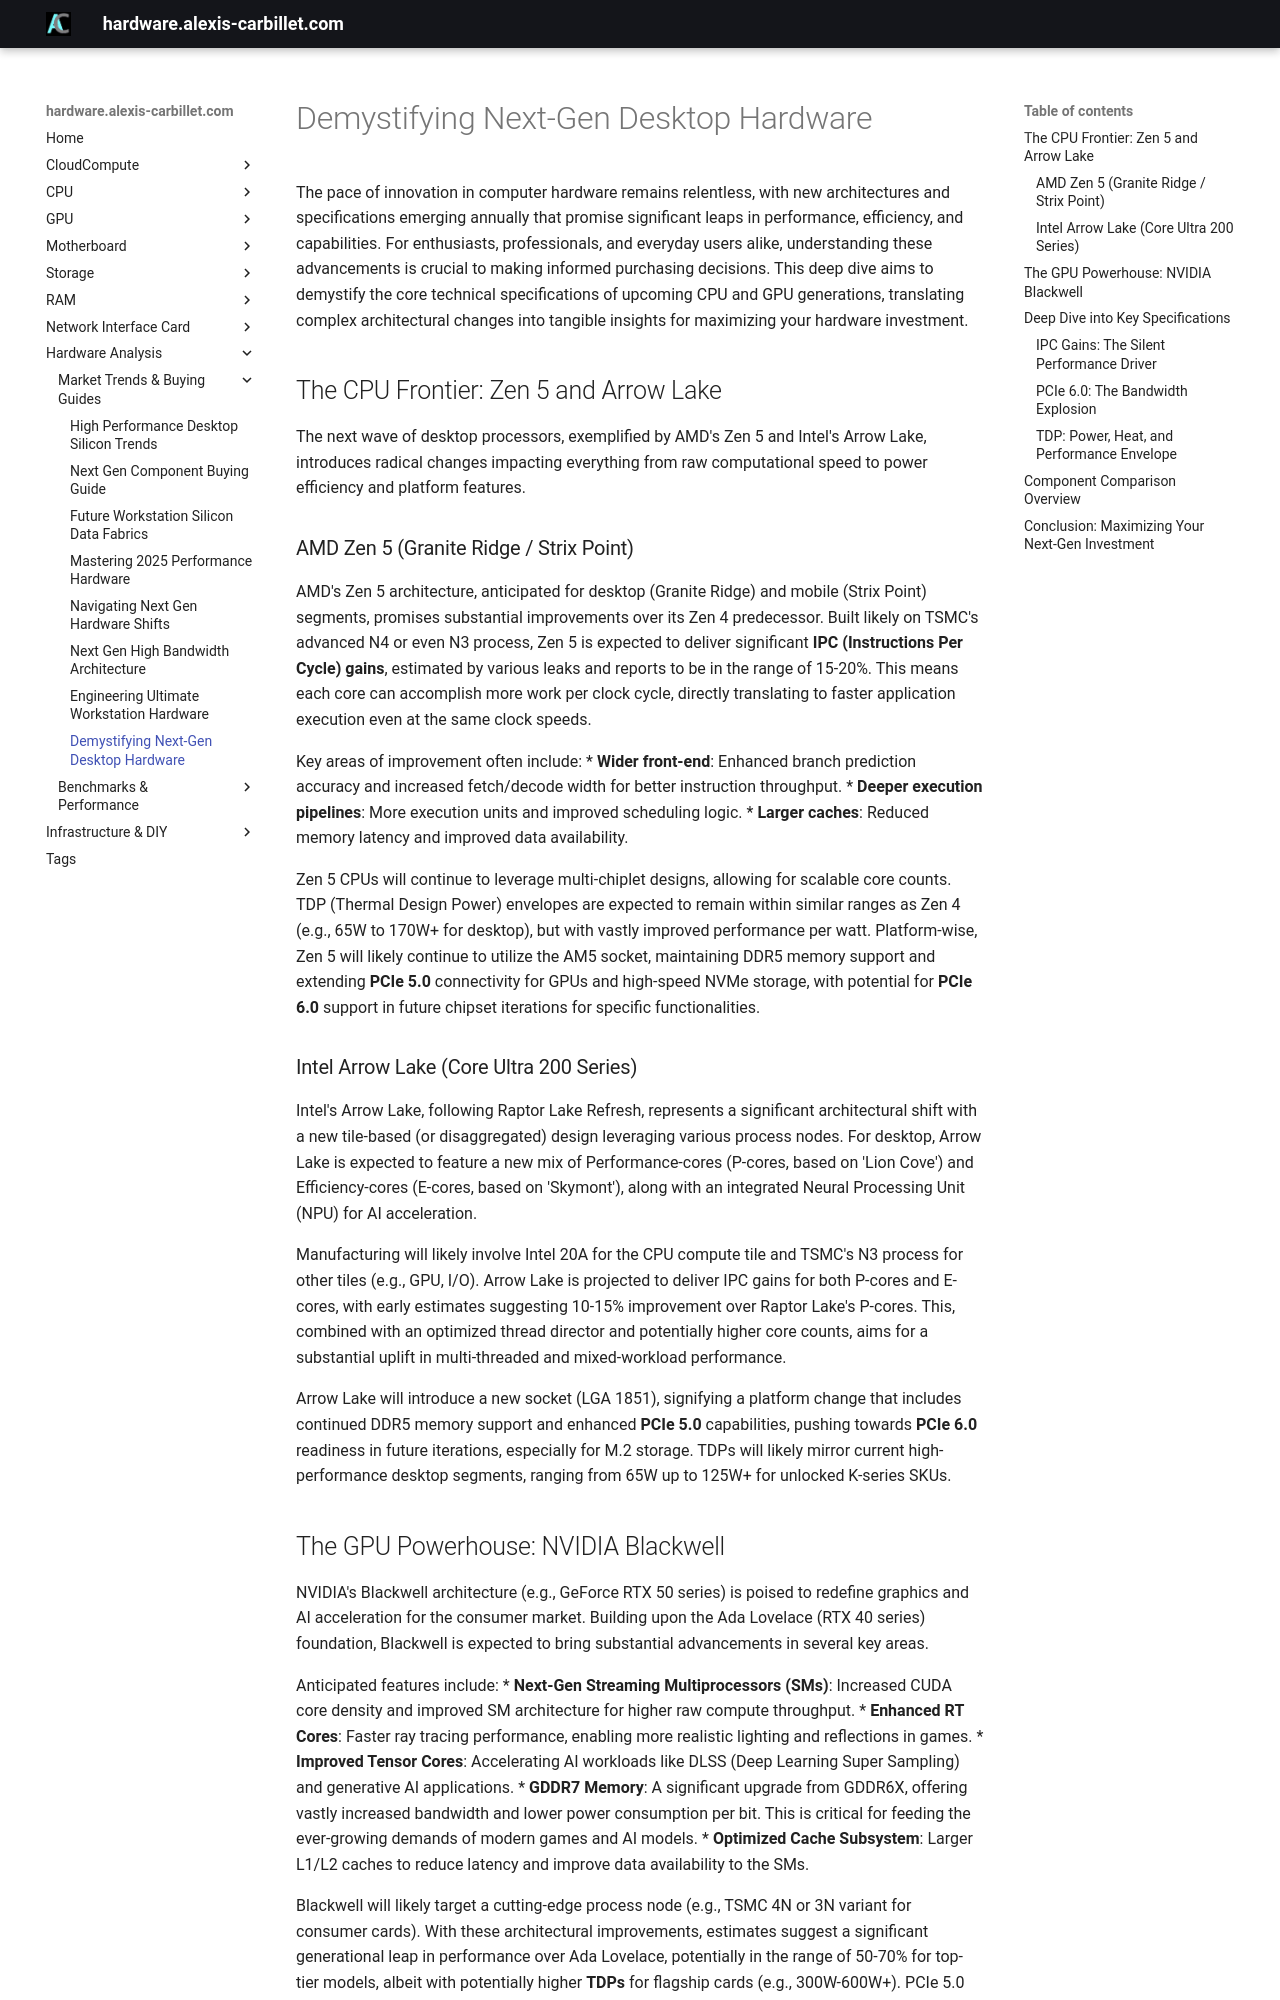

repository: alexiscarbillet/serverhub · page: analysis/market/demystifying_next_gen_desktop_hardware/index.html · generator: mkdocs

# Demystifying Next-Gen Desktop Hardware

The pace of innovation in computer hardware remains relentless, with new architectures and specifications emerging annually that promise significant leaps in performance, efficiency, and capabilities. For enthusiasts, professionals, and everyday users alike, understanding these advancements is crucial to making informed purchasing decisions. This deep dive aims to demystify the core technical specifications of upcoming CPU and GPU generations, translating complex architectural changes into tangible insights for maximizing your hardware investment.

## The CPU Frontier: Zen 5 and Arrow Lake

The next wave of desktop processors, exemplified by AMD's Zen 5 and Intel's Arrow Lake, introduces radical changes impacting everything from raw computational speed to power efficiency and platform features.

### AMD Zen 5 (Granite Ridge / Strix Point)

AMD's Zen 5 architecture, anticipated for desktop (Granite Ridge) and mobile (Strix Point) segments, promises substantial improvements over its Zen 4 predecessor. Built likely on TSMC's advanced N4 or even N3 process, Zen 5 is expected to deliver significant **IPC (Instructions Per Cycle) gains**, estimated by various leaks and reports to be in the range of 15-20%. This means each core can accomplish more work per clock cycle, directly translating to faster application execution even at the same clock speeds.

Key areas of improvement often include:
*   **Wider front-end**: Enhanced branch prediction accuracy and increased fetch/decode width for better instruction throughput.
*   **Deeper execution pipelines**: More execution units and improved scheduling logic.
*   **Larger caches**: Reduced memory latency and improved data availability.

Zen 5 CPUs will continue to leverage multi-chiplet designs, allowing for scalable core counts. TDP (Thermal Design Power) envelopes are expected to remain within similar ranges as Zen 4 (e.g., 65W to 170W+ for desktop), but with vastly improved performance per watt. Platform-wise, Zen 5 will likely continue to utilize the AM5 socket, maintaining DDR5 memory support and extending **PCIe 5.0** connectivity for GPUs and high-speed NVMe storage, with potential for **PCIe 6.0** support in future chipset iterations for specific functionalities.

### Intel Arrow Lake (Core Ultra 200 Series)

Intel's Arrow Lake, following Raptor Lake Refresh, represents a significant architectural shift with a new tile-based (or disaggregated) design leveraging various process nodes. For desktop, Arrow Lake is expected to feature a new mix of Performance-cores (P-cores, based on 'Lion Cove') and Efficiency-cores (E-cores, based on 'Skymont'), along with an integrated Neural Processing Unit (NPU) for AI acceleration.

Manufacturing will likely involve Intel 20A for the CPU compute tile and TSMC's N3 process for other tiles (e.g., GPU, I/O). Arrow Lake is projected to deliver IPC gains for both P-cores and E-cores, with early estimates suggesting 10-15% improvement over Raptor Lake's P-cores. This, combined with an optimized thread director and potentially higher core counts, aims for a substantial uplift in multi-threaded and mixed-workload performance.

Arrow Lake will introduce a new socket (LGA 1851), signifying a platform change that includes continued DDR5 memory support and enhanced **PCIe 5.0** capabilities, pushing towards **PCIe 6.0** readiness in future iterations, especially for M.2 storage. TDPs will likely mirror current high-performance desktop segments, ranging from 65W up to 125W+ for unlocked K-series SKUs.
